Run: headless pygame with SDL's dummy video driver; simulated clock (each Clock.tick advances the game by its frame time, no real sleeping); random seed 0; keys injected as events and as key.get_pressed() state; mouse plan: one left click at the window centre at the start of phase 2, then a move to the lower-right quarter at the start of phase 3.
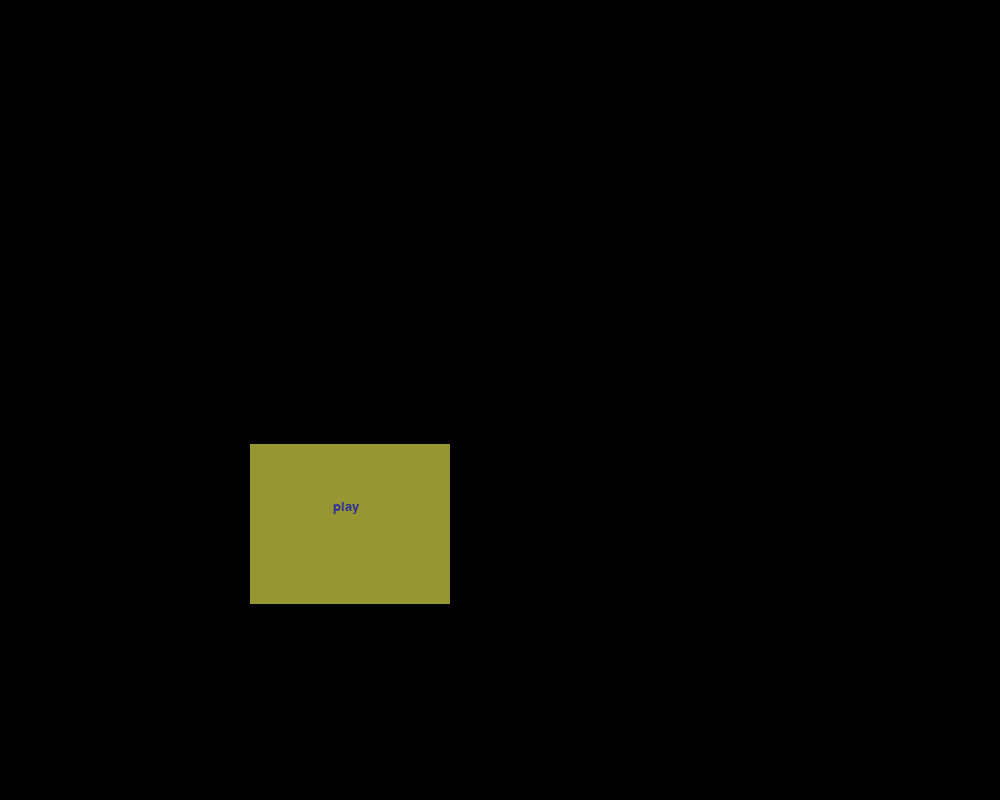
Frame 1 of 4 · flips 1–60 · no input
Frame 2 of 4 · flips 61–180 · clicked the window centre · tapped SPACE, RETURN · held RIGHT (→), D · screen unchanged from frame 1, image omitted
Frame 3 of 4 · flips 181–300 · moved the mouse to the lower-right quarter · held DOWN (↓), S · screen unchanged from frame 2, image omitted
Frame 4 of 4 · flips 301–420 · held LEFT (←), A, UP (↑), W · screen unchanged from frame 3, image omitted

The pygame program that drew these frames:

#coding:utf-8
import pygame,time,os
from pygame.locals import *

pygame.init()
tex,tey=1000,800
smenu=1



font=pygame.font.SysFont("Serif",20)
def aff():
    fenetre.fill((0,0,0))
    if smenu==1:
        bplay=pygame.draw.rect(fenetre,(150,150,50),(tex/4,tey/1.8,tex/5,tey/5),0)
        fenetre.blit(font.render("play",20,(50,50,150)),[tex/3,tey/1.6])
    pygame.display.update()
    return bplay



##################################################

fenetre=pygame.display.set_mode([tex,tey])
pygame.display.set_caption("ROYAL")



encour=True
while encour:
    bplay=aff()
    for event in pygame.event.get():
        if event.type==QUIT: encour=False
        elif event.type==KEYDOWN:
            if event.key==K_q: encour=False
        elif event.type==MOUSEBUTTONUP:
            pos=pygame.mouse.get_pos()
            rpos=pygame.Rect(pos[0],pos[1],1,1)
            if rpos.colliderect(bplay):
                os.system("python a.py")
